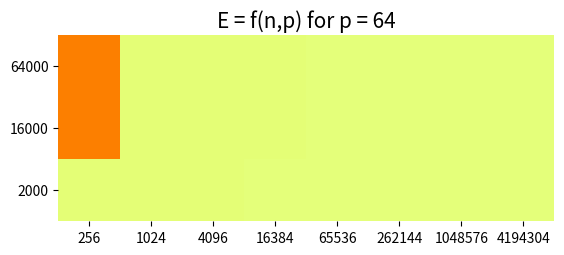

Recreate this plot in Python. (Note: this script raises an exception after producing the figure.)
import math
import numpy as np
import matplotlib
import matplotlib.pyplot as plt

def heatmap(data, row_labels, col_labels, vmax, ax=None,
            cbar_kw=None, cbarlabel="", **kwargs):
    """
    Create a heatmap from a numpy array and two lists of labels.

    Parameters
    ----------
    data
        A 2D numpy array of shape (M, N).
    row_labels
        A list or array of length M with the labels for the rows.
    col_labels
        A list or array of length N with the labels for the columns.
    ax
        A `matplotlib.axes.Axes` instance to which the heatmap is plotted.  If
        not provided, use current axes or create a new one.  Optional.
    cbar_kw
        A dictionary with arguments to `matplotlib.Figure.colorbar`.  Optional.
    cbarlabel
        The label for the colorbar.  Optional.
    **kwargs
        All other arguments are forwarded to `imshow`.
    """

    if ax is None:
        ax = plt.gca()

    if cbar_kw is None:
        cbar_kw = {}

    # Plot the heatmap
    im = ax.imshow(data, vmin = 0, vmax = data[-1,-1], **kwargs)

    # Create colorbar
    # cbar = ax.figure.colorbar(im, ax=ax, **cbar_kw)
    # cbar.ax.set_ylabel(cbarlabel, rotation=-90, va="bottom")
    im.set_clim(0, vmax)
    # cbar.set_ticks(ticks=[0, 10000000, 1000000000000000])

    # Show all ticks and label them with the respective list entries.
    ax.set_xticks(np.arange(data.shape[1]), labels=col_labels)
    ax.set_yticks(np.arange(data.shape[0]), labels=row_labels)

    # Turn spines off and create white grid.
    ax.spines[:].set_visible(False)

    ax.set_xticks(np.arange(data.shape[1]+1)-.5, minor=True, fontsize=14)
    ax.set_yticks(np.arange(data.shape[0]+1)-.5, minor=True, fontsize=14)
    ax.tick_params(axis="both", labelsize=14)
    ax.grid(which="minor", color="w", linestyle='-', linewidth=3)
    ax.tick_params(which="minor", bottom=False, left=False)
    ax.set_ylabel("p", fontsize=15)
    ax.set_xlabel("n", fontsize=15)

    return im

def plot_graph(plot_n, p_sizes, energy, m, max_energy):
    '''
    m: int
    '''
    fig, ax = plt.subplots()
    ax.set_title(f'E = f(n,p) for p = {m}', fontsize=15)
    im = heatmap(energy, p_sizes, plot_n, max_energy, ax=ax,
                       cmap="Wistia", cbarlabel="Energy [pJ]")
    # texts = annotate_heatmap(im, valfmt="{x:.2e}")
    valfmt = matplotlib.ticker.StrMethodFormatter("{x}")

    for i in range(len(p_sizes)):
        for j in range(len(plot_n)):
            if(energy[i,j] > 1000):
                valfmt = matplotlib.ticker.StrMethodFormatter("{x:.2e}")
            elif(energy[i,j]% 1 != 0):
                valfmt = matplotlib.ticker.StrMethodFormatter("{x:.4f}")
            else:
                valfmt = matplotlib.ticker.StrMethodFormatter("{x}")
            text = valfmt(energy[i, j], None)
            text1 = ax.text(j, i, text.rstrip('0').rstrip('.') if '.' in text else text,
                           ha="center", va="center", color="black",size=14)

    fig.tight_layout()
    plt.show()

def calc_energy(i, n, p, m, factors, J_s=0, J_w=1, a=4, addition_factor =0):
    block_memory = ((n * n) / p[i]) * a * 3
    # print(block_memory)
    # print("M: ", m[i])
    if(i < 0):
        return 0 # return 0 if the system can't calc the matrix
    if(i == 0):
        #print("In if I: ", i)
        return 2 * (J_s + J_w * factors[i] * a * ((n * n) / math.sqrt(p[i]))) + addition_factor
    else:
        #print("In else I: ", i)
        return 2 * (J_s + J_w * factors[i] * a * ((n * n) / math.sqrt(p[i]))) + calc_energy(i - 1, (n/p[i]), p, m, factors, addition_factor=addition_factor)   
    
def calc_baseline_energy_wrapper(matrix_sizes, p, factors, mem, num_levels, J_s=0, J_w=1, a=4, addition_factor=0):
    '''
    matrix_sizes: list
    plot_n: list
    p: list
    mem: list or list of list
    factors: list
    '''
    energy = []
    c = 0
    for size in matrix_sizes:
        n = 2 ** size
        e = calc_energy(num_levels[c], n, p, mem, factors)
        energy.append(e)
        c = c + 1
    return energy
    
# def calc_energy_wrapper(matrix_sizes, plot_n, p, factors, mem, J_s=0, J_w=1, a=4, addition_factor=0):
#     '''
#     matrix_sizes: list
#     plot_n: list
#     p: list
#     mem: list
#     factors: list
#     '''
#     for m in mem:
#         energy = []
#         c = 0
#         for size in matrix_sizes:
#             n = 2 ** size
#             addition_factor = 2 * n * 3 * 2500
#             e = calc_energy(num_levels[c], n, p, m, factors, addition_factor=addition_factor)
#             energy.append(e)
#             c = c + 1
        # plot_graph(plot_n, energy, m[0])

def baseline_params_energy_calc():
    matrix_sizes = [8, 10, 12, 14, 16, 18, 20, 22]
    #matrix_sizes = [8, 10, 12, 14, 16, 18, 20, 22]
    p = [256, 4096]
    factors = [25000, 250000]
    mem = [128000000, 32768000000]
    J_s = 0
    J_w = 1
    a = 4
    num_levels = [0 for _ in range(len(matrix_sizes))]
    i = 0
    for size in matrix_sizes:

        n = 2 ** size
        #print("N:", n)
        flag = False
        l = 0
        try:
            while(not flag):
                #print("L:", l)
                if(3 * a * n * n > mem[l] * p[l]):
                    l = l + 1
                    flag = False
                else:
                    num_levels[i] = l
                    flag = True
            #print("=============")
            i = i + 1
        except IndexError:
            num_levels[i] = -1
    # print("num_levels: ", num_levels)
    baseline_energy = calc_baseline_energy_wrapper(matrix_sizes, p, factors, mem, num_levels)
    assert len(baseline_energy) == len(matrix_sizes)
    return baseline_energy

def new_sys_params_energy_calc():
    #matrix_sizes = [8, 10, 12, 14, 16, 18, 20]
    matrix_sizes = [8, 10, 12, 14, 16, 18, 20, 22]
    p_sizes = [[64 for i in range(4)],
               [4096 for i in range(4)]]
    factors = [1, 100, 10000, 100000]   
    m1 = [2000]
    m2 = [16000]
    m3 = [64000]

    for i in range(1, 4):
        m1.append(m1[i - 1] * 4096)
        m2.append(m2[i - 1] * 4096)
        m3.append(m3[i - 1] * 4096)
    mem = [m3, m2, m1]
    print(mem)
    J_s = 0
    J_w = 1
    a = 4
    num_levels = [0 for _ in range(len(matrix_sizes))]
    # i = 0
    new_sys_energy = []
    for p in p_sizes:
        print("P:",p)
        #i = 0
        nm_energy = []
        for m in mem:
            i = 0
            for size in matrix_sizes:
                n = 2 ** size
                print("N:", n)
                flag = False
                l = 0
                try:
                    while(not flag):
                        print("L:", l)
                        if(3 * a * n * n > m[l] * p[l]):
                            l = l + 1
                            flag = False
                        else:
                            num_levels[i] = l
                            flag = True
                    print("=============")
                    i = i + 1
                except IndexError:
                    num_levels[i] = -1
                    i = i + 1
                    #continue
            print("num_levels: ", num_levels)
            energy = calc_baseline_energy_wrapper(matrix_sizes, p, factors, m, num_levels)
            assert len(energy) == len(matrix_sizes)
            nm_energy.append(energy)
        new_sys_energy.append(nm_energy)
    return new_sys_energy

baseline_energy = baseline_params_energy_calc() #list
new_sys_energy = new_sys_params_energy_calc() # list of list
energy_saving_factor = []
print(new_sys_energy)
# max_energy = 0
max_energy = []
for i in range(len(new_sys_energy)):
    temp = []
    m_energy = 0
    for j in range(len(new_sys_energy[i])):
        temp2 = []
        for k in range(len(new_sys_energy[i][j])):
            try:
                val = baseline_energy[k]/new_sys_energy[i][j][k]
                temp2.append(val)
                m_energy = max(m_energy, val)
            except ZeroDivisionError:
                temp2.append(0)
        temp.append(temp2)
    max_energy.append(m_energy)
    temp = np.asarray(temp, dtype=np.float32)
        #print(temp)
    energy_saving_factor.append(temp)

m_val = [64000, 16000, 2000]
matrix_sizes = [8, 10, 12, 14, 16, 18, 20, 22]
plot_n = []
for n in matrix_sizes:
    plot_n.append(2 ** n)
p_sizes = [64, 4096]
print(max_energy)
for y_axis in range(len(energy_saving_factor)):
    print(energy_saving_factor[y_axis])
    plot_graph(plot_n, m_val, energy_saving_factor[y_axis], p_sizes[y_axis], max_energy[y_axis])
